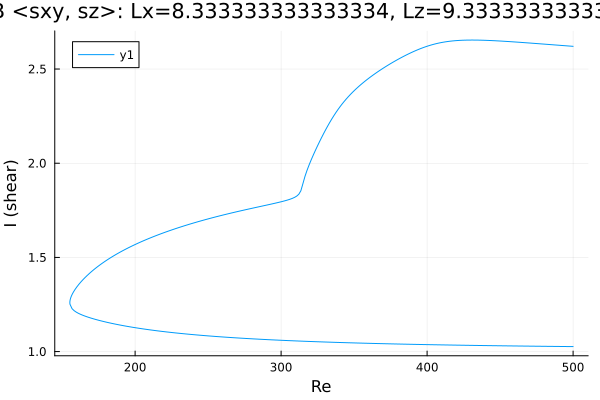

The table this chart was drawn from, first rows:
Re, shear
500.0, 2.621
498.8, 2.621
497.4, 2.622
496, 2.623
494.6, 2.624
493.1, 2.625
491.7, 2.625
490.3, 2.626
488.9, 2.627
487.5, 2.628
486.1, 2.629
484.7, 2.63
483.2, 2.63
481.8, 2.631
480.4, 2.632
479, 2.633
477.6, 2.634
476.2, 2.635
474.8, 2.635
473.3, 2.636
471.9, 2.637
470.5, 2.638
469.1, 2.639
467.7, 2.64
466.3, 2.64
464.9, 2.641
463.4, 2.642
462, 2.643
460.6, 2.643
459.2, 2.644
457.8, 2.645
456.4, 2.646
455, 2.646
453.5, 2.647
452.1, 2.648
450.7, 2.648
449.3, 2.649
447.9, 2.65
446.5, 2.65
445.1, 2.651
443.6, 2.651
442.2, 2.652
440.8, 2.652
439.4, 2.653
438, 2.653
436.6, 2.653
435.2, 2.653
433.7, 2.654
432.3, 2.654
430.9, 2.654
429.5, 2.654
428.1, 2.654
426.7, 2.653
425.3, 2.653
423.8, 2.653
422.4, 2.652
421, 2.651
419.6, 2.651
418.2, 2.65
416.8, 2.649
... 496 more rows
